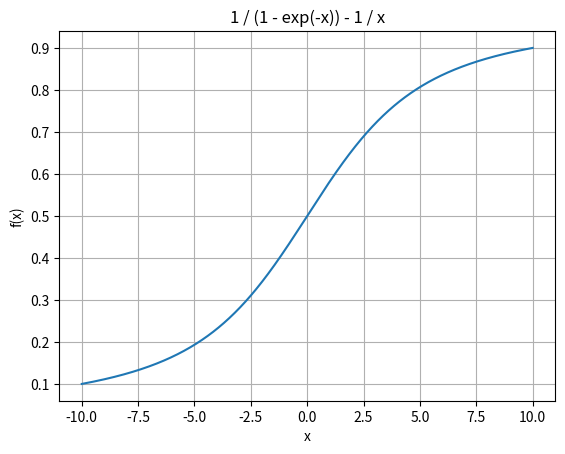

This figure's Python source:
import numpy as np
import pandas as pd
import matplotlib.pyplot as plt

# Plot 1 / (1 - np.exp(-x)) - (1 / x)
x = np.linspace(-10, 10, 1000)  # Avoid x=0
y = 1 / (1 - np.exp(-x)) - (1 / x)

fig, ax = plt.subplots()
ax.plot(x, y)
ax.set_xlabel('x')
ax.set_ylabel('f(x)')
ax.set_title('1 / (1 - exp(-x)) - 1 / x')
ax.grid(True)
plt.show()
